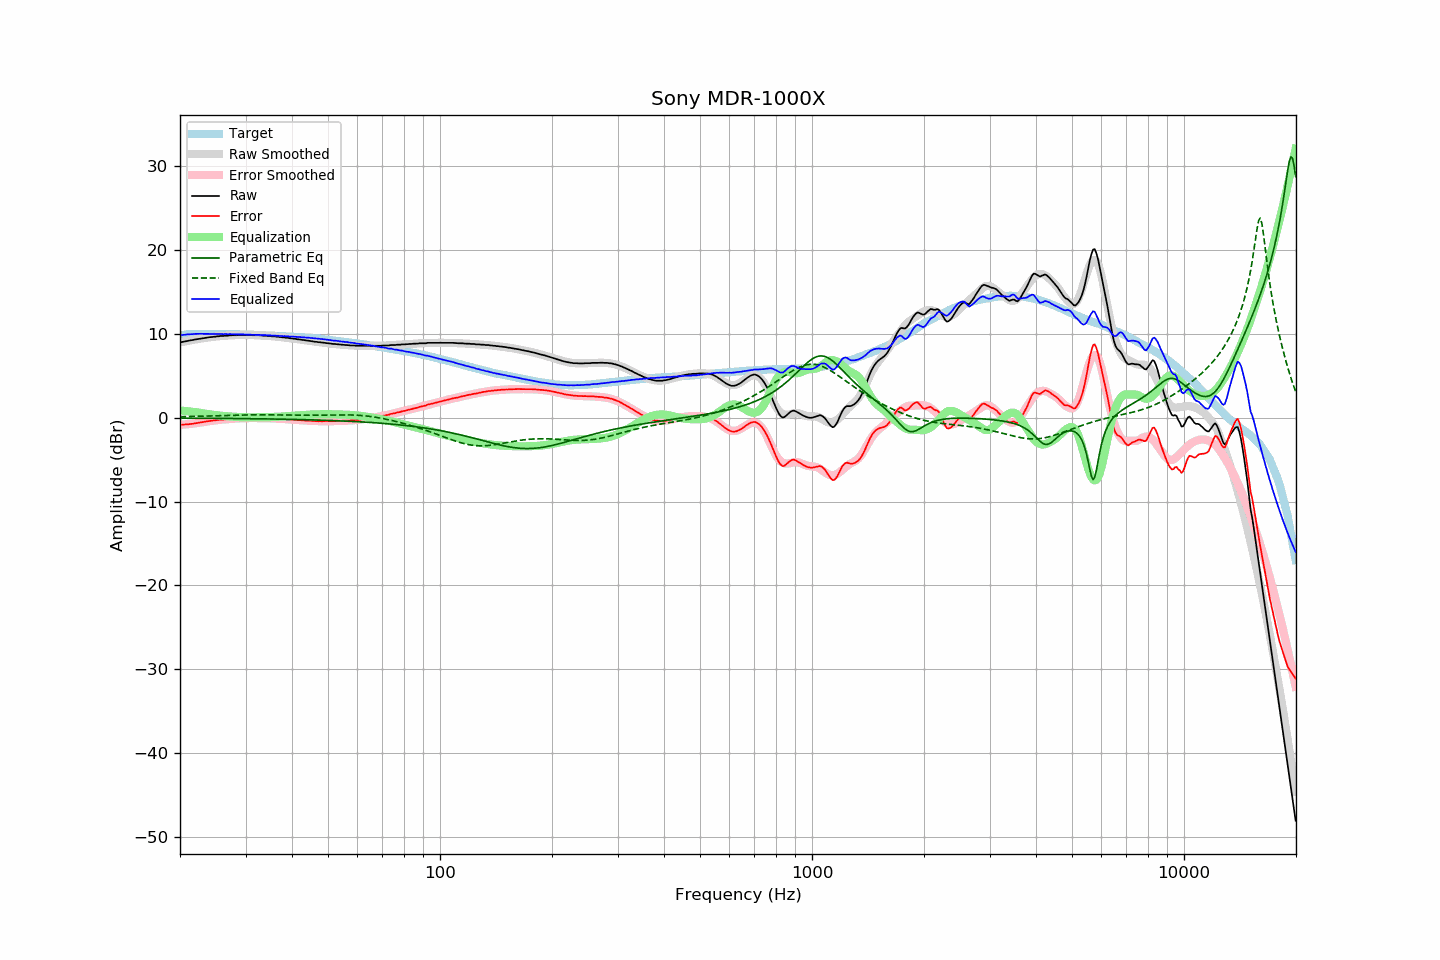

Values plotted in this chart, from the file beside it:
frequency, raw, error, smoothed, error_smoothed, equalization, parametric_eq, fixed_band_eq, equalized_raw, equalized_smoothed, target
20.00, 9.00, -0.82, 8.98, -0.86, 0.86, -0.05, 0.12, 9.86, 9.84, 9.82
20.20, 9.01, -0.84, 9.02, -0.84, 0.84, -0.05, 0.12, 9.85, 9.86, 9.85
20.40, 9.05, -0.82, 9.06, -0.82, 0.82, -0.05, 0.12, 9.88, 9.88, 9.88
20.61, 9.09, -0.81, 9.10, -0.80, 0.80, -0.05, 0.13, 9.90, 9.90, 9.90
20.81, 9.12, -0.80, 9.13, -0.79, 0.79, -0.05, 0.13, 9.91, 9.92, 9.93
21.02, 9.17, -0.79, 9.17, -0.77, 0.77, -0.06, 0.14, 9.94, 9.93, 9.96
21.23, 9.20, -0.76, 9.20, -0.74, 0.74, -0.06, 0.14, 9.95, 9.95, 9.97
21.44, 9.23, -0.74, 9.24, -0.72, 0.72, -0.06, 0.14, 9.95, 9.96, 9.98
21.66, 9.26, -0.73, 9.27, -0.70, 0.70, -0.06, 0.15, 9.96, 9.97, 9.99
21.87, 9.31, -0.67, 9.31, -0.68, 0.68, -0.06, 0.15, 9.99, 9.98, 9.99
22.09, 9.34, -0.65, 9.34, -0.65, 0.65, -0.06, 0.16, 9.99, 9.99, 10.00
22.31, 9.37, -0.62, 9.37, -0.63, 0.63, -0.06, 0.16, 10.00, 10.00, 10.00
22.54, 9.40, -0.60, 9.40, -0.59, 0.59, -0.06, 0.17, 10.00, 10.00, 10.00
22.76, 9.44, -0.55, 9.44, -0.56, 0.56, -0.06, 0.17, 10.00, 10.00, 10.00
22.99, 9.46, -0.53, 9.47, -0.53, 0.53, -0.07, 0.18, 9.99, 10.00, 9.99
23.22, 9.49, -0.50, 9.49, -0.50, 0.50, -0.07, 0.19, 9.99, 9.99, 9.99
23.45, 9.52, -0.46, 9.52, -0.47, 0.47, -0.07, 0.19, 9.99, 9.99, 9.99
23.69, 9.55, -0.44, 9.55, -0.44, 0.44, -0.07, 0.20, 9.99, 9.99, 9.99
23.92, 9.57, -0.41, 9.58, -0.41, 0.41, -0.07, 0.20, 9.98, 9.99, 9.99
24.16, 9.61, -0.37, 9.60, -0.38, 0.38, -0.07, 0.21, 9.99, 9.99, 9.99
24.40, 9.62, -0.36, 9.62, -0.36, 0.36, -0.07, 0.22, 9.98, 9.98, 9.99
24.65, 9.65, -0.33, 9.65, -0.33, 0.33, -0.08, 0.22, 9.99, 9.98, 9.98
24.89, 9.65, -0.32, 9.67, -0.31, 0.31, -0.08, 0.23, 9.96, 9.98, 9.98
25.14, 9.70, -0.28, 9.69, -0.29, 0.29, -0.08, 0.23, 9.99, 9.98, 9.98
25.39, 9.70, -0.27, 9.71, -0.27, 0.27, -0.08, 0.24, 9.97, 9.98, 9.98
25.65, 9.74, -0.24, 9.73, -0.25, 0.25, -0.08, 0.25, 9.99, 9.97, 9.98
25.91, 9.74, -0.23, 9.74, -0.23, 0.23, -0.08, 0.25, 9.97, 9.97, 9.97
26.16, 9.74, -0.22, 9.76, -0.21, 0.21, -0.08, 0.26, 9.95, 9.97, 9.97
26.43, 9.78, -0.19, 9.77, -0.19, 0.19, -0.09, 0.27, 9.98, 9.97, 9.97
26.69, 9.78, -0.19, 9.79, -0.18, 0.18, -0.09, 0.27, 9.96, 9.96, 9.97
26.96, 9.78, -0.19, 9.80, -0.16, 0.16, -0.09, 0.28, 9.95, 9.96, 9.97
27.23, 9.82, -0.14, 9.81, -0.15, 0.15, -0.09, 0.29, 9.97, 9.96, 9.96
27.50, 9.83, -0.13, 9.82, -0.13, 0.13, -0.09, 0.29, 9.97, 9.95, 9.96
27.77, 9.83, -0.12, 9.83, -0.12, 0.12, -0.10, 0.30, 9.95, 9.95, 9.95
28.05, 9.83, -0.11, 9.84, -0.11, 0.11, -0.10, 0.30, 9.94, 9.95, 9.95
28.33, 9.83, -0.10, 9.85, -0.09, 0.09, -0.10, 0.31, 9.93, 9.94, 9.94
28.62, 9.85, -0.09, 9.85, -0.08, 0.08, -0.10, 0.31, 9.94, 9.94, 9.94
28.90, 9.85, -0.08, 9.86, -0.07, 0.07, -0.10, 0.32, 9.93, 9.93, 9.94
29.19, 9.87, -0.06, 9.86, -0.07, 0.07, -0.11, 0.32, 9.94, 9.93, 9.93
29.48, 9.87, -0.05, 9.86, -0.06, 0.06, -0.11, 0.33, 9.93, 9.92, 9.93
29.78, 9.87, -0.05, 9.87, -0.05, 0.05, -0.11, 0.33, 9.92, 9.92, 9.92
30.08, 9.87, -0.05, 9.87, -0.05, 0.05, -0.11, 0.33, 9.92, 9.91, 9.92
30.38, 9.87, -0.04, 9.86, -0.05, 0.05, -0.11, 0.34, 9.92, 9.91, 9.91
30.68, 9.87, -0.04, 9.86, -0.04, 0.04, -0.12, 0.34, 9.92, 9.90, 9.91
30.99, 9.85, -0.04, 9.86, -0.04, 0.04, -0.12, 0.34, 9.89, 9.90, 9.90
31.30, 9.83, -0.05, 9.85, -0.04, 0.04, -0.12, 0.34, 9.87, 9.89, 9.89
31.61, 9.83, -0.06, 9.85, -0.04, 0.04, -0.12, 0.34, 9.87, 9.89, 9.89
31.93, 9.83, -0.05, 9.84, -0.04, 0.04, -0.13, 0.34, 9.87, 9.88, 9.88
32.24, 9.83, -0.04, 9.83, -0.04, 0.04, -0.13, 0.35, 9.88, 9.87, 9.87
32.57, 9.83, -0.04, 9.82, -0.05, 0.05, -0.13, 0.34, 9.88, 9.87, 9.87
32.89, 9.81, -0.05, 9.81, -0.05, 0.05, -0.13, 0.34, 9.86, 9.86, 9.86
33.22, 9.78, -0.07, 9.80, -0.05, 0.05, -0.14, 0.34, 9.83, 9.85, 9.85
33.55, 9.78, -0.06, 9.79, -0.06, 0.06, -0.14, 0.34, 9.84, 9.84, 9.85
33.89, 9.78, -0.06, 9.77, -0.06, 0.06, -0.14, 0.34, 9.84, 9.83, 9.84
34.23, 9.77, -0.06, 9.76, -0.06, 0.06, -0.15, 0.34, 9.84, 9.83, 9.83
34.57, 9.74, -0.08, 9.75, -0.07, 0.07, -0.15, 0.34, 9.81, 9.82, 9.82
34.92, 9.74, -0.07, 9.73, -0.07, 0.07, -0.15, 0.33, 9.82, 9.81, 9.81
35.27, 9.70, -0.09, 9.72, -0.08, 0.08, -0.15, 0.33, 9.78, 9.80, 9.80
35.62, 9.70, -0.09, 9.70, -0.09, 0.09, -0.16, 0.33, 9.79, 9.79, 9.79
35.97, 9.69, -0.09, 9.68, -0.10, 0.10, -0.16, 0.33, 9.79, 9.78, 9.78
... 635 more rows
